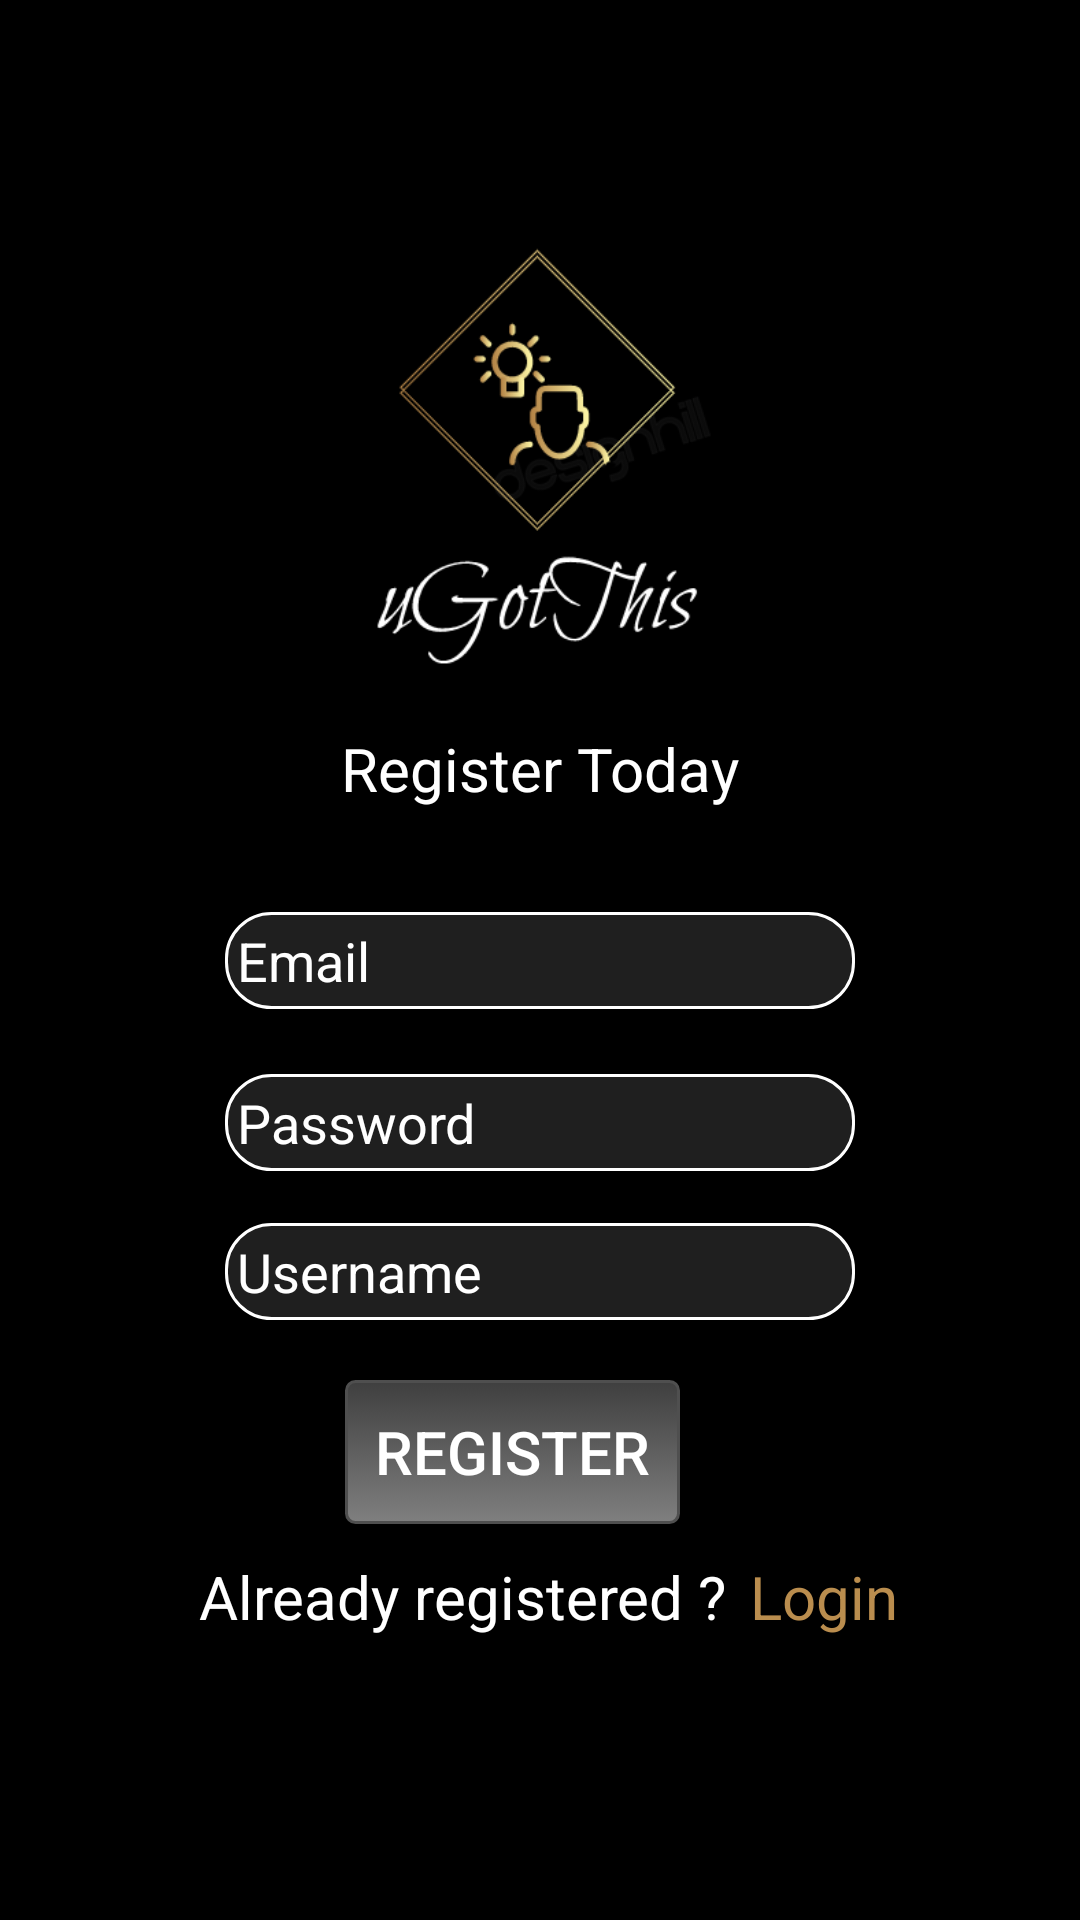

Reconstruct the res/layout file that produces this screen, plus the resources it refers to.
<!-- AndroidManifest.xml: application theme AppTheme -->
<!-- res/layout/activity_register.xml -->
<?xml version="1.0" encoding="utf-8"?>

<androidx.constraintlayout.widget.ConstraintLayout xmlns:android="http://schemas.android.com/apk/res/android"
    xmlns:app="http://schemas.android.com/apk/res-auto"
    xmlns:tools="http://schemas.android.com/tools"
    android:layout_width="match_parent"
    android:layout_height="match_parent"
    android:background="#000000"

    tools:context=".Register_Activity">

    <TextView
        android:id="@+id/textView"
        android:layout_width="wrap_content"
        android:layout_height="wrap_content"
        android:text="Register Today"
        android:textSize="20dp"
        app:layout_constraintBottom_toBottomOf="parent"
        app:layout_constraintLeft_toLeftOf="parent"
        app:layout_constraintRight_toRightOf="parent"
        app:layout_constraintTop_toTopOf="parent"
        app:layout_constraintVertical_bias="0.396" />

    <EditText
        android:id="@+id/email"
        android:layout_width="wrap_content"
        android:layout_height="wrap_content"
        android:ems="10"
        android:textColor="#ffffff"
        android:textColorHint="#ffffff"
        android:background="@drawable/my_edit_text"
        android:inputType="textPersonName"
        android:hint="Email"
        android:padding="4dp"
        app:layout_constraintBottom_toBottomOf="parent"
        app:layout_constraintEnd_toEndOf="parent"
        app:layout_constraintStart_toStartOf="parent"
        app:layout_constraintTop_toTopOf="parent" />

    <EditText
        android:id="@+id/password"
        android:layout_width="wrap_content"
        android:layout_height="wrap_content"
        android:ems="10"
        android:hint="Password"
        android:padding="4dp"
        android:background="@drawable/my_edit_text"
        android:textColor="#ffffff"
        android:textColorHint="#ffffff"
        android:inputType="textPassword"
        android:drawableRight="@drawable/show_password"
        app:layout_constraintBottom_toBottomOf="parent"
        app:layout_constraintEnd_toEndOf="parent"
        app:layout_constraintStart_toStartOf="parent"
        app:layout_constraintTop_toBottomOf="@+id/email"
        app:layout_constraintVertical_bias="0.08" />

    <ImageView
        android:id="@+id/imageView"
        android:layout_width="280dp"
        android:layout_height="171dp"
        app:layout_constraintBottom_toBottomOf="parent"
        app:layout_constraintEnd_toEndOf="parent"
        app:layout_constraintHorizontal_bias="0.498"
        app:layout_constraintStart_toStartOf="parent"
        app:layout_constraintTop_toTopOf="parent"
        app:layout_constraintVertical_bias="0.132"
        app:srcCompat="@mipmap/my_logo"
        tools:srcCompat="@tools:sample/avatars" />

    <Button
        android:id="@+id/submit"
        android:layout_width="wrap_content"
        android:layout_height="wrap_content"
        android:background="@drawable/my_button"
        android:clickable="true"
        android:padding="10dp"
        android:text="Register"
        android:textSize="20dp"
        app:layout_constraintBottom_toBottomOf="parent"
        app:layout_constraintEnd_toEndOf="parent"
        app:layout_constraintHorizontal_bias="0.463"
        app:layout_constraintStart_toStartOf="parent"
        app:layout_constraintTop_toTopOf="parent"
        app:layout_constraintVertical_bias="0.777" />

    <TextView
        android:id="@+id/textView1"
        android:layout_width="wrap_content"
        android:layout_height="wrap_content"
        android:text="Already registered ?"
        android:textSize="20dp"
        app:layout_constraintBottom_toBottomOf="parent"
        app:layout_constraintHorizontal_bias="0.36"
        app:layout_constraintLeft_toLeftOf="parent"
        app:layout_constraintRight_toRightOf="parent"
        app:layout_constraintTop_toTopOf="parent"
        app:layout_constraintVertical_bias="0.846" />

    <TextView
        android:id="@+id/login"
        android:layout_width="wrap_content"
        android:layout_height="wrap_content"
        android:clickable="true"
        android:text="Login"
        android:textColor="#ba8d4e"
        android:textSize="20dp"
        app:layout_constraintBottom_toBottomOf="parent"
        app:layout_constraintEnd_toEndOf="parent"
        app:layout_constraintHorizontal_bias="0.111"
        app:layout_constraintStart_toEndOf="@+id/textView1"
        app:layout_constraintTop_toTopOf="parent"
        app:layout_constraintVertical_bias="0.846" />

    <EditText
        android:id="@+id/username"
        android:layout_width="wrap_content"
        android:layout_height="wrap_content"
        android:ems="10"
        android:hint="Username"
        android:padding="4dp"
        android:background="@drawable/my_edit_text"
        android:textColor="#ffffff"
        android:textColorHint="#ffffff"
        android:inputType="textPersonName"
        app:layout_constraintBottom_toBottomOf="parent"
        app:layout_constraintEnd_toEndOf="parent"
        app:layout_constraintStart_toStartOf="parent"
        app:layout_constraintTop_toBottomOf="@+id/password"
        app:layout_constraintVertical_bias="0.08" />


</androidx.constraintlayout.widget.ConstraintLayout>
<!-- resources referenced by this layout -->
<resources>
  <!-- drawable my_button (drawable) -->
  <?xml version="1.0" encoding="utf-8"?>
  
  <selector xmlns:android="http://schemas.android.com/apk/res/android" >
      <item android:state_pressed="true" >
          <shape android:shape="rectangle"  >
              <corners android:radius="3dip" />
              <stroke android:width="1dip" android:color="#4f4f4f" />
              <gradient android:angle="-90" android:startColor="#3f3f3f" android:endColor="#5f5f5f"  />
          </shape>
      </item>
      <item android:state_focused="true">
          <shape android:shape="rectangle"  >
              <corners android:radius="5dip" />
              <stroke android:width="1dip" android:color="#5e7974" />
              <solid android:color="#58857e"/>
          </shape>
      </item>
      <item >
          <shape android:shape="rectangle"  >
              <corners android:radius="3dip" />
              <stroke android:width="1dip" android:color="#4f4f4f" />
              <gradient android:angle="-90" android:startColor="#3f3f3f" android:endColor="#7f7f7f" />
          </shape>
      </item>
  </selector>
  <!-- drawable my_edit_text (drawable) -->
  <?xml version="1.0" encoding="utf-8"?>
  
  <selector xmlns:android="http://schemas.android.com/apk/res/android">
      <item>
      <shape xmlns:android="http://schemas.android.com/apk/res/android" android:shape="rectangle" >
  <solid android:color="#1f1f1f" />
  <stroke android:width="1dp" android:color="#ffffff"/>
  <corners
  android:bottomRightRadius="15dp"
  android:bottomLeftRadius="15dp"
  android:topLeftRadius="15dp"
  android:topRightRadius="15dp"/>
  
      </shape>
      </item>
      </selector>
  <!-- mipmap my_logo: png bitmap (mipmap-xxxhdpi, 20638 bytes) -->
  <style name="AppTheme" parent="Theme.AppCompat.DayNight.DarkActionBar">
          
          <item name="colorPrimary">@color/colorPrimary</item>
          <item name="colorPrimaryDark">@color/colorPrimaryDark</item>
          <item name="colorAccent">@color/colorAccent</item>
          <item name="android:textColor">#ffffff</item>
          <item name="android:background">#000000</item>
      </style>
  <color name="colorPrimary">#ba8d4e</color>
  <color name="colorPrimaryDark">#ffff</color>
  <color name="colorAccent">#ffffff</color>
</resources>
